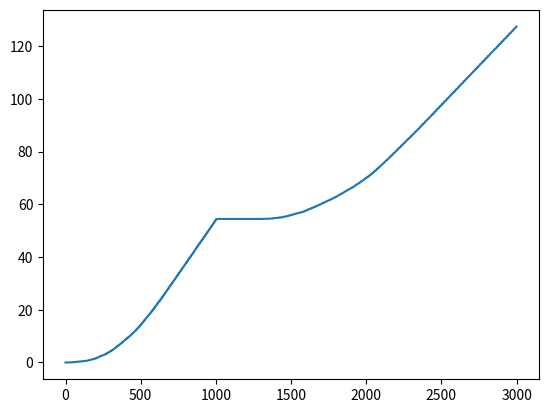

Recreate this plot in Python.
import numpy as np
import matplotlib
import matplotlib.pyplot as plt

def environment(state1, state2, action, Time):
	#action0 == up
	#action1 == down
	#action2 == left
	#action3 == right


	if Time < 1000:
		Obstruct = [0,1,2,3,4,5,6,7]
	else:
		Obstruct = [1,2,3,4,5,6,7,8]
	if action == 0:
		newstate1 = state1 - 1
		newstate2 = state2
	if action == 1:
		newstate1 = state1 + 1
		newstate2 = state2
	if action == 2:
		newstate1 = state1
		newstate2 = state2 - 1
	if action == 3:
		newstate1 = state1
		newstate2 = state2 + 1
	if newstate1 < 0 or newstate1 > 5:
		newstate1 = state1
	if newstate2 < 0 or newstate2 > 8:
		newstate2 = state2  
	if newstate1 == 3 and (newstate2 in Obstruct):
		newstate1 = state1
		newstate2 = state2
	return newstate1, newstate2
def run(Time, valuespace, observation, n, observationlist, plotreward, cumulativereward, valuechoose, statechoose):
	alpha = 1
	gamma = 0.95
	num = 0
	tor = 0
	state1 = 5
	state2 = 3
	while True:
		Time += 1
		num += 1
		ka = 0.0001
		#print(Time)
		#print(state1, state2)
		#if np.random.binomial(1,0.1) == 1:
		#	action = np.random.choice([0,1,2,3])
		#else:
		timegreedy = valuespace[state1, state2, :] + ka * np.sqrt((Time * np.ones(4) - valuechoose[state1, state2,:]))
		action = np.random.choice([action_ for action_, value_ in enumerate(timegreedy) if value_ == timegreedy.max()])
		next_state1, next_state2 = environment(state1, state2, action, Time)
		#print(next_state1, next_state2, action)
		if (state1, state2) not in statechoose:
			statechoose.append((state1, state2))
		if (state1, state2, action) not in observationlist:
			observationlist.append((state1, state2, action))
		if next_state1 == 0 and next_state2 == 8:
			reward = 1
		else:
			reward = 0
		tor = Time - valuechoose[state1, state2, action]
		reward = reward + ka * np.sqrt(tor)
		valuechoose[state1, state2, action] = Time
		observation[state1, state2, action, 0] = reward
		observation[state1, state2, action, 1] = next_state1
		observation[state1, state2, action, 2] = next_state2
		valuespace[state1, state2, action] = valuespace[state1, state2, action] + alpha * ( reward + gamma * valuespace[next_state1, next_state2, :].max() - valuespace[state1, state2, action])
		for j in range(n):
			#np.random.shuffle(observationlist)
			np.random.shuffle(statechoose)
			action_in_planning = np.random.choice([0,1,2,3])
			#state1_in_planning, state2_in_planning, action_in_planning = observationlist[0]
			state1_in_planning, state2_in_planning = statechoose[0]
			if (state1_in_planning, state2_in_planning, action_in_planning) in observationlist:
				reward_in_planning = observation[state1_in_planning, state2_in_planning, action_in_planning, 0]
				new_state1_in_planning = observation[state1_in_planning, state2_in_planning, action_in_planning, 1]
				new_state2_in_planning = observation[state1_in_planning, state2_in_planning, action_in_planning, 2]
				valuespace[state1_in_planning, state2_in_planning, action_in_planning] = valuespace[state1_in_planning, state2_in_planning, action_in_planning] + alpha * ( reward_in_planning + gamma * valuespace[int(new_state1_in_planning), int(new_state2_in_planning), :].max() - valuespace[state1_in_planning, state2_in_planning, action_in_planning])
			else:
				valuespace[state1_in_planning, state2_in_planning, action_in_planning] = valuespace[state1_in_planning, state2_in_planning, action_in_planning] + alpha * ( gamma * valuespace[state1_in_planning, state2_in_planning, :].max() - valuespace[state1_in_planning, state2_in_planning, action_in_planning])				
		plotreward.append(cumulativereward)
		state1 = next_state1
		state2 = next_state2
		if next_state1 == 0 and next_state2 == 8:
			cumulativereward += 1
			return valuespace, observation, Time, observationlist, plotreward, cumulativereward, num, valuechoose, statechoose


def begin():
	n = 10
	NUM = [] 
	Time = 0
	plotreward = []
	statechoose = []
	valuechoose = np.zeros([6,9,4])
	cumulativereward = 0
	observationlist = []
	valuespace = np.zeros([6,9,4])
	observation = np.zeros([6,9,4,3])
	while Time < 3000:
		valuespace, observation, Time, observationlist, plotreward, cumulativereward, num, valuechoose, statechoose = run(Time, valuespace, observation, n, observationlist, plotreward, cumulativereward, valuechoose, statechoose)
		NUM.append(num)
		print(NUM)
	return plotreward[0:3000]
	
	#plt.plot(plotreward)
	#plt.xlabel('+')
	#plt.show()

if __name__ == '__main__':
	PLOTR = np.zeros([3000,20])
	for i in range(20):
		PLOTR[:,i]=begin()
		print(PLOTR[:,i])
	plt.plot(np.sum(PLOTR,axis=1)/20)
	plt.show()




